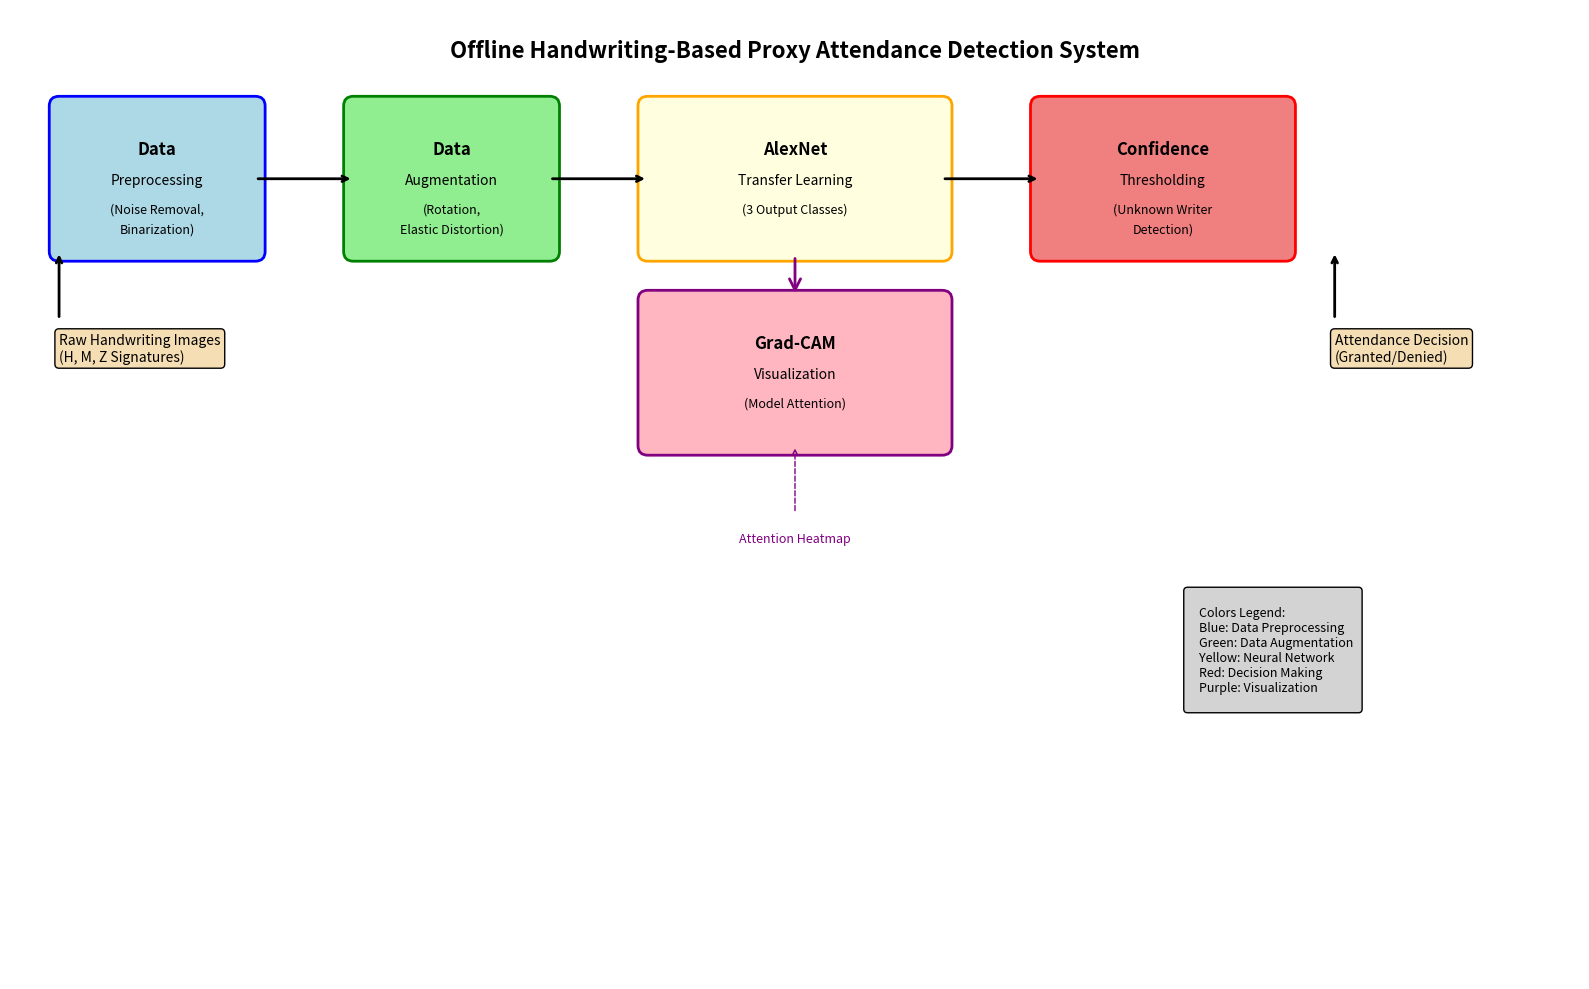
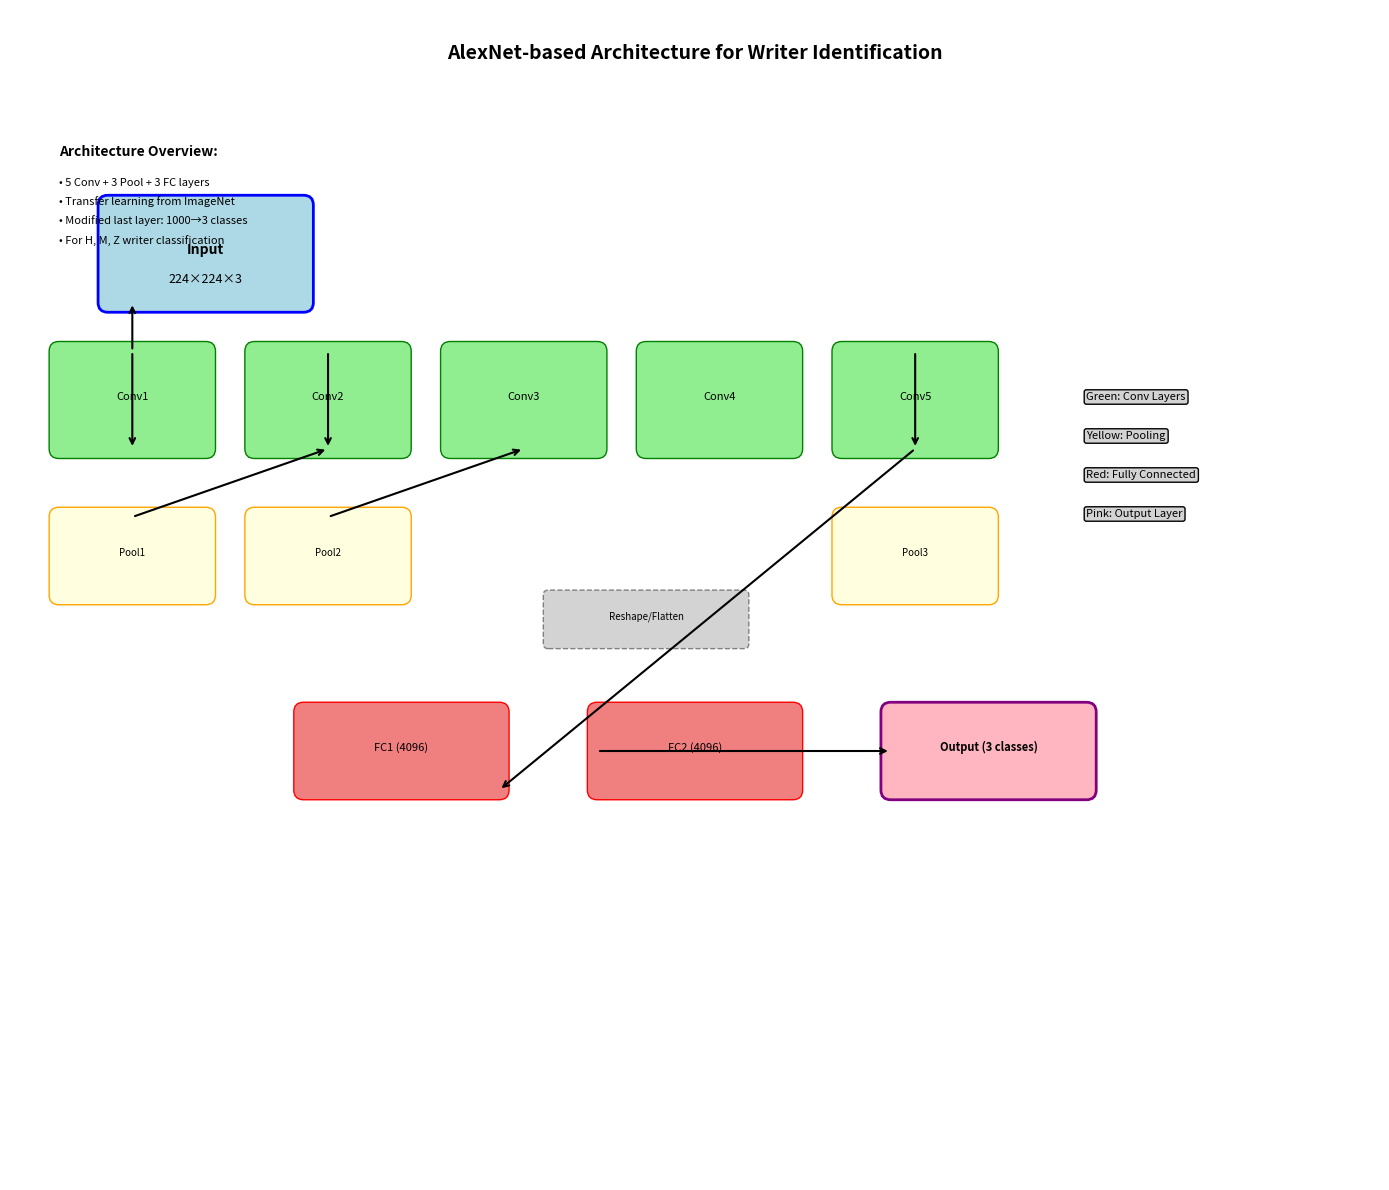
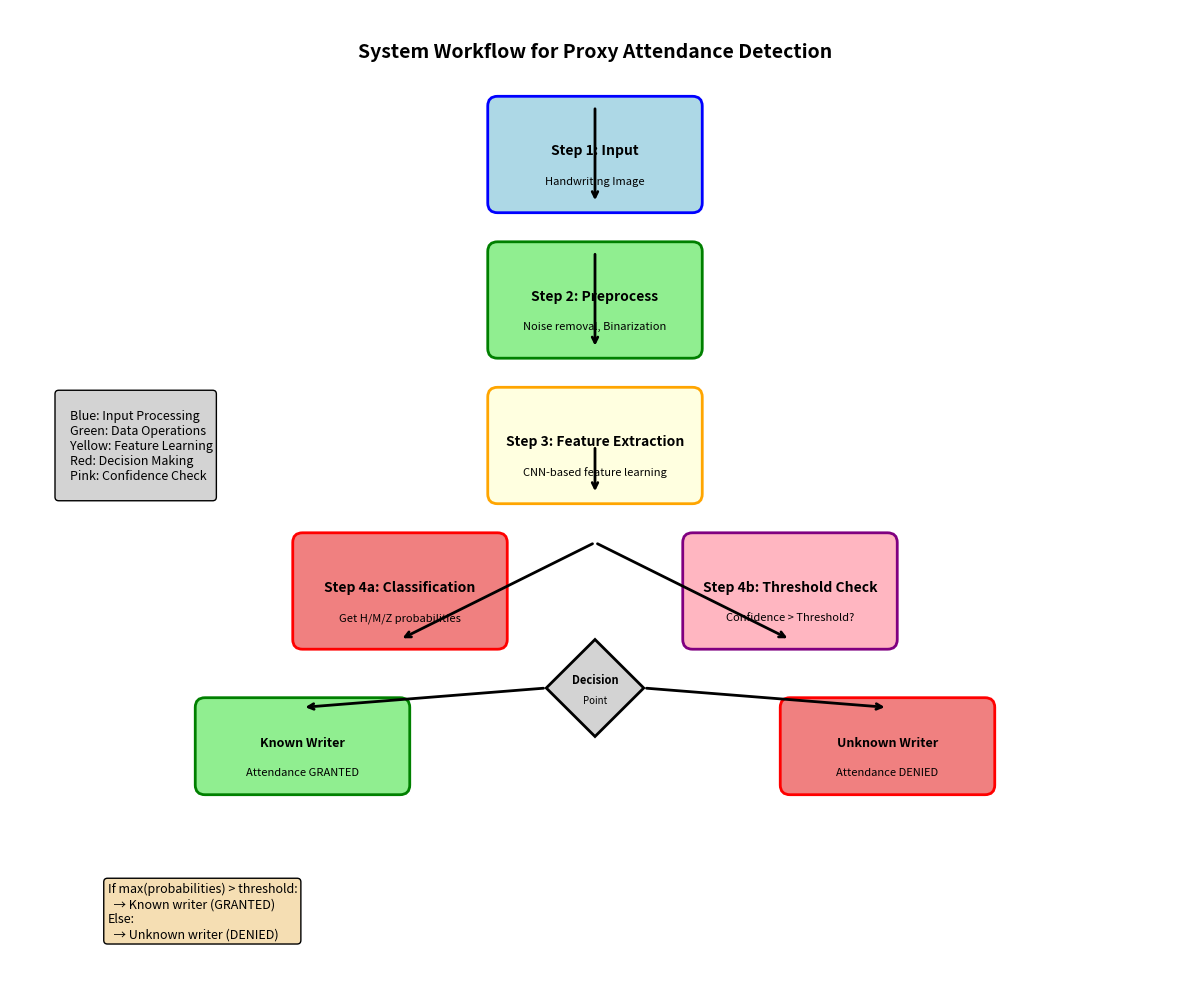

The matplotlib source for these figures, in order:
import matplotlib.pyplot as plt
import matplotlib.patches as patches
from matplotlib.patches import FancyBboxPatch, ConnectionPatch
import numpy as np
from matplotlib import font_manager
import os


def create_pipeline_diagram():
    """Create a diagram showing the complete pipeline flow"""
    fig, ax = plt.subplots(1, 1, figsize=(16, 10))
    ax.set_xlim(0, 16)
    ax.set_ylim(0, 10)
    
    # Title
    ax.text(8, 9.5, 'Offline Handwriting-Based Proxy Attendance Detection System', 
            fontsize=16, fontweight='bold', ha='center')
    
    # 1. Data Preprocessing Block
    rect1 = FancyBboxPatch((0.5, 7.5), 2, 1.5, 
                          boxstyle="round,pad=0.1", 
                          facecolor='lightblue', 
                          edgecolor='blue', 
                          linewidth=2)
    ax.add_patch(rect1)
    ax.text(1.5, 8.5, 'Data', fontsize=12, fontweight='bold', ha='center')
    ax.text(1.5, 8.2, 'Preprocessing', fontsize=10, ha='center')
    ax.text(1.5, 7.9, '(Noise Removal,', fontsize=9, ha='center')
    ax.text(1.5, 7.7, 'Binarization)', fontsize=9, ha='center')
    
    # 2. Data Augmentation Block
    rect2 = FancyBboxPatch((3.5, 7.5), 2, 1.5, 
                          boxstyle="round,pad=0.1", 
                          facecolor='lightgreen', 
                          edgecolor='green', 
                          linewidth=2)
    ax.add_patch(rect2)
    ax.text(4.5, 8.5, 'Data', fontsize=12, fontweight='bold', ha='center')
    ax.text(4.5, 8.2, 'Augmentation', fontsize=10, ha='center')
    ax.text(4.5, 7.9, '(Rotation,', fontsize=9, ha='center')
    ax.text(4.5, 7.7, 'Elastic Distortion)', fontsize=9, ha='center')
    
    # 3. AlexNet Model Block
    rect3 = FancyBboxPatch((6.5, 7.5), 3, 1.5, 
                          boxstyle="round,pad=0.1", 
                          facecolor='lightyellow', 
                          edgecolor='orange', 
                          linewidth=2)
    ax.add_patch(rect3)
    ax.text(8, 8.5, 'AlexNet', fontsize=12, fontweight='bold', ha='center')
    ax.text(8, 8.2, 'Transfer Learning', fontsize=10, ha='center')
    ax.text(8, 7.9, '(3 Output Classes)', fontsize=9, ha='center')
    
    # 4. Confidence Thresholding Block
    rect4 = FancyBboxPatch((10.5, 7.5), 2.5, 1.5, 
                          boxstyle="round,pad=0.1", 
                          facecolor='lightcoral', 
                          edgecolor='red', 
                          linewidth=2)
    ax.add_patch(rect4)
    ax.text(11.75, 8.5, 'Confidence', fontsize=12, fontweight='bold', ha='center')
    ax.text(11.75, 8.2, 'Thresholding', fontsize=10, ha='center')
    ax.text(11.75, 7.9, '(Unknown Writer', fontsize=9, ha='center')
    ax.text(11.75, 7.7, 'Detection)', fontsize=9, ha='center')
    
    # Arrows between blocks
    ax.annotate('', xy=(3.5, 8.25), xytext=(2.5, 8.25),
                arrowprops=dict(arrowstyle='->', lw=2, color='black'))
    
    ax.annotate('', xy=(6.5, 8.25), xytext=(5.5, 8.25),
                arrowprops=dict(arrowstyle='->', lw=2, color='black'))
    
    ax.annotate('', xy=(10.5, 8.25), xytext=(9.5, 8.25),
                arrowprops=dict(arrowstyle='->', lw=2, color='black'))
    
    # Input Data
    input_text = "Raw Handwriting Images\n(H, M, Z Signatures)"
    ax.text(0.5, 6.5, input_text, fontsize=10, ha='left', va='center',
            bbox=dict(boxstyle="round,pad=0.3", facecolor='wheat'))
    
    # Output
    output_text = "Attendance Decision\n(Granted/Denied)"
    ax.text(13.5, 6.5, output_text, fontsize=10, ha='left', va='center',
            bbox=dict(boxstyle="round,pad=0.3", facecolor='wheat'))
    
    # Arrow from input to first block
    ax.annotate('', xy=(0.5, 7.5), xytext=(0.5, 6.8),
                arrowprops=dict(arrowstyle='->', lw=2, color='black'))
    
    # Arrow from last block to output
    ax.annotate('', xy=(13.5, 7.5), xytext=(13.5, 6.8),
                arrowprops=dict(arrowstyle='->', lw=2, color='black'))
    
    # Grad-CAM Visualization
    rect5 = FancyBboxPatch((6.5, 5.5), 3, 1.5, 
                          boxstyle="round,pad=0.1", 
                          facecolor='lightpink', 
                          edgecolor='purple', 
                          linewidth=2)
    ax.add_patch(rect5)
    ax.text(8, 6.5, 'Grad-CAM', fontsize=12, fontweight='bold', ha='center')
    ax.text(8, 6.2, 'Visualization', fontsize=10, ha='center')
    ax.text(8, 5.9, '(Model Attention)', fontsize=9, ha='center')
    
    # Connection from AlexNet to Grad-CAM
    connection = ConnectionPatch((8, 7.5), (8, 7), 
                                "data", "data", 
                                axesA=ax, axesB=ax,
                                arrowstyle="->", 
                                shrinkA=5, shrinkB=5,
                                mutation_scale=20, 
                                fc="purple", 
                                ec="purple",
                                lw=2)
    ax.add_patch(connection)
    
    # Dashed line to show visualization output
    ax.annotate('', xy=(8, 5.5), xytext=(8, 4.8),
                arrowprops=dict(arrowstyle='->', lw=1, color='purple', linestyle='--'))
    ax.text(8, 4.5, 'Attention Heatmap', fontsize=9, ha='center', color='purple')
    
    # Add legend
    legend_text = """
    Colors Legend:
    Blue: Data Preprocessing
    Green: Data Augmentation  
    Yellow: Neural Network
    Red: Decision Making
    Purple: Visualization
    """
    ax.text(12, 4, legend_text, fontsize=9, verticalalignment='top',
            bbox=dict(boxstyle="round,pad=0.3", facecolor='lightgray'))
    
    ax.axis('off')
    plt.tight_layout()
    
    output_path = 'pipeline_diagram.png'
    plt.savefig(output_path, dpi=300, bbox_inches='tight')
    plt.show()
    
    print(f"Pipeline diagram saved as {output_path}")


def create_architecture_diagram():
    """Create a detailed architecture diagram of the AlexNet model"""
    fig, ax = plt.subplots(1, 1, figsize=(14, 12))
    ax.set_xlim(0, 14)
    ax.set_ylim(0, 12)
    
    # Title
    ax.text(7, 11.5, 'AlexNet-based Architecture for Writer Identification', 
            fontsize=14, fontweight='bold', ha='center')
    
    # Input layer
    input_box = FancyBboxPatch((1, 9), 2, 1, 
                              boxstyle="round,pad=0.1", 
                              facecolor='lightblue', 
                              edgecolor='blue', 
                              linewidth=2)
    ax.add_patch(input_box)
    ax.text(2, 9.5, 'Input', fontsize=10, fontweight='bold', ha='center')
    ax.text(2, 9.2, '224×224×3', fontsize=9, ha='center')
    
    # Conv layers
    conv1_box = FancyBboxPatch((0.5, 7.5), 1.5, 1, 
                              boxstyle="round,pad=0.1", 
                              facecolor='lightgreen', 
                              edgecolor='green', 
                              linewidth=1)
    ax.add_patch(conv1_box)
    ax.text(1.25, 8, 'Conv1', fontsize=8, ha='center')
    
    conv2_box = FancyBboxPatch((2.5, 7.5), 1.5, 1, 
                              boxstyle="round,pad=0.1", 
                              facecolor='lightgreen', 
                              edgecolor='green', 
                              linewidth=1)
    ax.add_patch(conv2_box)
    ax.text(3.25, 8, 'Conv2', fontsize=8, ha='center')
    
    conv3_box = FancyBboxPatch((4.5, 7.5), 1.5, 1, 
                              boxstyle="round,pad=0.1", 
                              facecolor='lightgreen', 
                              edgecolor='green', 
                              linewidth=1)
    ax.add_patch(conv3_box)
    ax.text(5.25, 8, 'Conv3', fontsize=8, ha='center')
    
    conv4_box = FancyBboxPatch((6.5, 7.5), 1.5, 1, 
                              boxstyle="round,pad=0.1", 
                              facecolor='lightgreen', 
                              edgecolor='green', 
                              linewidth=1)
    ax.add_patch(conv4_box)
    ax.text(7.25, 8, 'Conv4', fontsize=8, ha='center')
    
    conv5_box = FancyBboxPatch((8.5, 7.5), 1.5, 1, 
                              boxstyle="round,pad=0.1", 
                              facecolor='lightgreen', 
                              edgecolor='green', 
                              linewidth=1)
    ax.add_patch(conv5_box)
    ax.text(9.25, 8, 'Conv5', fontsize=8, ha='center')
    
    # Pooling layers
    pool1_box = FancyBboxPatch((0.5, 6), 1.5, 0.8, 
                              boxstyle="round,pad=0.1", 
                              facecolor='lightyellow', 
                              edgecolor='orange', 
                              linewidth=1)
    ax.add_patch(pool1_box)
    ax.text(1.25, 6.4, 'Pool1', fontsize=7, ha='center')
    
    pool2_box = FancyBboxPatch((2.5, 6), 1.5, 0.8, 
                              boxstyle="round,pad=0.1", 
                              facecolor='lightyellow', 
                              edgecolor='orange', 
                              linewidth=1)
    ax.add_patch(pool2_box)
    ax.text(3.25, 6.4, 'Pool2', fontsize=7, ha='center')
    
    pool3_box = FancyBboxPatch((8.5, 6), 1.5, 0.8, 
                              boxstyle="round,pad=0.1", 
                              facecolor='lightyellow', 
                              edgecolor='orange', 
                              linewidth=1)
    ax.add_patch(pool3_box)
    ax.text(9.25, 6.4, 'Pool3', fontsize=7, ha='center')
    
    # FC layers
    fc1_box = FancyBboxPatch((3, 4), 2, 0.8, 
                            boxstyle="round,pad=0.1", 
                            facecolor='lightcoral', 
                            edgecolor='red', 
                            linewidth=1)
    ax.add_patch(fc1_box)
    ax.text(4, 4.4, 'FC1 (4096)', fontsize=8, ha='center')
    
    fc2_box = FancyBboxPatch((6, 4), 2, 0.8, 
                            boxstyle="round,pad=0.1", 
                            facecolor='lightcoral', 
                            edgecolor='red', 
                            linewidth=1)
    ax.add_patch(fc2_box)
    ax.text(7, 4.4, 'FC2 (4096)', fontsize=8, ha='center')
    
    # Output layer
    output_box = FancyBboxPatch((9, 4), 2, 0.8, 
                               boxstyle="round,pad=0.1", 
                               facecolor='lightpink', 
                               edgecolor='purple', 
                               linewidth=2)
    ax.add_patch(output_box)
    ax.text(10, 4.4, 'Output (3 classes)', fontsize=8, fontweight='bold', ha='center')
    
    # Arrows showing flow
    # Input to Conv1
    ax.annotate('', xy=(1.25, 9), xytext=(1.25, 8.5),
                arrowprops=dict(arrowstyle='->', lw=1.5, color='black'))
    
    # Between Conv layers
    for i in range(5):
        x_pos = 1.25 + i * 2
        if i < 4:
            ax.annotate('', xy=(x_pos + 1.5, 8), xytext=(x_pos + 1.5, 8),
                        xycoords='data', arrowprops=dict(arrowstyle='->', lw=1.5, color='black'))
    
    # Conv to Pool
    for i, (conv_x, pool_x) in enumerate([(1.25, 1.25), (3.25, 3.25), (9.25, 9.25)]):
        ax.annotate('', xy=(pool_x, 7.5), xytext=(conv_x, 8.5),
                    arrowprops=dict(arrowstyle='->', lw=1.5, color='black'))
    
    # Pool to next Conv (where applicable)
    ax.annotate('', xy=(3.25, 7.5), xytext=(1.25, 6.8),
                arrowprops=dict(arrowstyle='->', lw=1.5, color='black'))
    ax.annotate('', xy=(5.25, 7.5), xytext=(3.25, 6.8),
                arrowprops=dict(arrowstyle='->', lw=1.5, color='black'))
    
    # Conv5 to FC layers
    ax.annotate('', xy=(5, 4), xytext=(9.25, 7.5),
                arrowprops=dict(arrowstyle='->', lw=1.5, color='black'))
    
    # Between FC layers
    ax.annotate('', xy=(5, 4.4), xytext=(5, 4.4),
                xycoords='data', arrowprops=dict(arrowstyle='->', lw=1.5, color='black'))
    
    # FC to Output
    ax.annotate('', xy=(9, 4.4), xytext=(6, 4.4),
                arrowprops=dict(arrowstyle='->', lw=1.5, color='black'))
    
    # Reshape operations
    reshape1 = FancyBboxPatch((5.5, 5.5), 2, 0.5, 
                             boxstyle="round,pad=0.05", 
                             facecolor='lightgray', 
                             edgecolor='gray', 
                             linewidth=1,
                             linestyle='--')
    ax.add_patch(reshape1)
    ax.text(6.5, 5.75, 'Reshape/Flatten', fontsize=7, ha='center')
    
    # Add text annotations
    ax.text(0.5, 10.5, 'Architecture Overview:', fontsize=10, fontweight='bold')
    ax.text(0.5, 10.2, '• 5 Conv + 3 Pool + 3 FC layers', fontsize=8)
    ax.text(0.5, 10.0, '• Transfer learning from ImageNet', fontsize=8)
    ax.text(0.5, 9.8, '• Modified last layer: 1000→3 classes', fontsize=8)
    ax.text(0.5, 9.6, '• For H, M, Z writer classification', fontsize=8)
    
    # Legend
    legend_elements = [
        'Green: Conv Layers',
        'Yellow: Pooling',
        'Red: Fully Connected',
        'Pink: Output Layer'
    ]
    
    for i, elem in enumerate(legend_elements):
        ax.text(11, 8 - i*0.4, elem, fontsize=8, 
                bbox=dict(boxstyle="round,pad=0.2", facecolor='lightgray'))
    
    ax.axis('off')
    plt.tight_layout()
    
    output_path = 'architecture_diagram.png'
    plt.savefig(output_path, dpi=300, bbox_inches='tight')
    plt.show()
    
    print(f"Architecture diagram saved as {output_path}")


def create_system_workflow_diagram():
    """Create a workflow diagram showing the system process"""
    fig, ax = plt.subplots(1, 1, figsize=(12, 10))
    ax.set_xlim(0, 12)
    ax.set_ylim(0, 10)
    
    # Title
    ax.text(6, 9.5, 'System Workflow for Proxy Attendance Detection', 
            fontsize=14, fontweight='bold', ha='center')
    
    # Step 1: Input
    step1 = FancyBboxPatch((5, 8), 2, 1, 
                          boxstyle="round,pad=0.1", 
                          facecolor='lightblue', 
                          edgecolor='blue', 
                          linewidth=2)
    ax.add_patch(step1)
    ax.text(6, 8.5, 'Step 1: Input', fontsize=10, fontweight='bold', ha='center')
    ax.text(6, 8.2, 'Handwriting Image', fontsize=8, ha='center')
    
    # Step 2: Preprocessing
    step2 = FancyBboxPatch((5, 6.5), 2, 1, 
                          boxstyle="round,pad=0.1", 
                          facecolor='lightgreen', 
                          edgecolor='green', 
                          linewidth=2)
    ax.add_patch(step2)
    ax.text(6, 7.0, 'Step 2: Preprocess', fontsize=10, fontweight='bold', ha='center')
    ax.text(6, 6.7, 'Noise removal, Binarization', fontsize=8, ha='center')
    
    # Step 3: Feature Extraction
    step3 = FancyBboxPatch((5, 5), 2, 1, 
                          boxstyle="round,pad=0.1", 
                          facecolor='lightyellow', 
                          edgecolor='orange', 
                          linewidth=2)
    ax.add_patch(step3)
    ax.text(6, 5.5, 'Step 3: Feature Extraction', fontsize=10, fontweight='bold', ha='center')
    ax.text(6, 5.2, 'CNN-based feature learning', fontsize=8, ha='center')
    
    # Step 4: Classification
    step4 = FancyBboxPatch((3, 3.5), 2, 1, 
                          boxstyle="round,pad=0.1", 
                          facecolor='lightcoral', 
                          edgecolor='red', 
                          linewidth=2)
    ax.add_patch(step4)
    ax.text(4, 4.0, 'Step 4a: Classification', fontsize=10, fontweight='bold', ha='center')
    ax.text(4, 3.7, 'Get H/M/Z probabilities', fontsize=8, ha='center')
    
    # Step 5: Threshold Check
    step5 = FancyBboxPatch((7, 3.5), 2, 1, 
                          boxstyle="round,pad=0.1", 
                          facecolor='lightpink', 
                          edgecolor='purple', 
                          linewidth=2)
    ax.add_patch(step5)
    ax.text(8, 4.0, 'Step 4b: Threshold Check', fontsize=10, fontweight='bold', ha='center')
    ax.text(8, 3.7, 'Confidence > Threshold?', fontsize=8, ha='center')
    
    # Step 6a: Known Writer
    step6a = FancyBboxPatch((2, 2), 2, 0.8, 
                           boxstyle="round,pad=0.1", 
                           facecolor='lightgreen', 
                           edgecolor='green', 
                           linewidth=2)
    ax.add_patch(step6a)
    ax.text(3, 2.4, 'Known Writer', fontsize=9, fontweight='bold', ha='center')
    ax.text(3, 2.1, 'Attendance GRANTED', fontsize=8, ha='center')
    
    # Step 6b: Unknown Writer
    step6b = FancyBboxPatch((8, 2), 2, 0.8,
                           boxstyle="round,pad=0.1",
                           facecolor='lightcoral',
                           edgecolor='red',
                           linewidth=2)
    ax.add_patch(step6b)
    ax.text(9, 2.4, 'Unknown Writer', fontsize=9, fontweight='bold', ha='center')
    ax.text(9, 2.1, 'Attendance DENIED', fontsize=8, ha='center')
    
    # Decision diamond
    diamond_x = [6, 6.5, 6, 5.5]
    diamond_y = [3.5, 3, 2.5, 3]
    diamond = patches.Polygon(list(zip(diamond_x, diamond_y)), 
                             facecolor='lightgray', 
                             edgecolor='black', 
                             linewidth=2)
    ax.add_patch(diamond)
    ax.text(6, 3.05, 'Decision', fontsize=8, fontweight='bold', ha='center')
    ax.text(6, 2.85, 'Point', fontsize=7, ha='center')
    
    # Arrows showing workflow
    ax.annotate('', xy=(6, 8), xytext=(6, 9),
                arrowprops=dict(arrowstyle='->', lw=2, color='black'))
    
    ax.annotate('', xy=(6, 6.5), xytext=(6, 7.5),
                arrowprops=dict(arrowstyle='->', lw=2, color='black'))
    
    ax.annotate('', xy=(6, 5), xytext=(6, 5.5),
                arrowprops=dict(arrowstyle='->', lw=2, color='black'))
    
    ax.annotate('', xy=(4, 3.5), xytext=(6, 4.5),
                arrowprops=dict(arrowstyle='->', lw=2, color='black'))
    
    ax.annotate('', xy=(8, 3.5), xytext=(6, 4.5),
                arrowprops=dict(arrowstyle='->', lw=2, color='black'))
    
    ax.annotate('', xy=(3, 2.8), xytext=(5.5, 3.0),
                arrowprops=dict(arrowstyle='->', lw=2, color='black'))
    
    ax.annotate('', xy=(9, 2.8), xytext=(6.5, 3.0),
                arrowprops=dict(arrowstyle='->', lw=2, color='black'))
    
    # Add legend
    legend_text = """
    Blue: Input Processing
    Green: Data Operations
    Yellow: Feature Learning
    Red: Decision Making
    Pink: Confidence Check
    """
    ax.text(0.5, 5, legend_text, fontsize=9,
            bbox=dict(boxstyle="round,pad=0.3", facecolor='lightgray'))
    
    # Add decision logic text
    ax.text(1, 1, 'If max(probabilities) > threshold:\n  → Known writer (GRANTED)\nElse:\n  → Unknown writer (DENIED)', 
            fontsize=9, verticalalignment='top',
            bbox=dict(boxstyle="round,pad=0.3", facecolor='wheat'))
    
    ax.axis('off')
    plt.tight_layout()
    
    output_path = 'workflow_diagram.png'
    plt.savefig(output_path, dpi=300, bbox_inches='tight')
    plt.show()
    
    print(f"Workflow diagram saved as {output_path}")


if __name__ == "__main__":
    print("Creating system diagrams...")
    
    create_pipeline_diagram()
    print()
    
    create_architecture_diagram()
    print()
    
    create_system_workflow_diagram()
    print()
    
    print("All diagrams have been created successfully!")
    print("- pipeline_diagram.png: Shows the complete system pipeline")
    print("- architecture_diagram.png: Shows the AlexNet model architecture") 
    print("- workflow_diagram.png: Shows the decision workflow for attendance")